Run: headless pygame with SDL's dummy video driver; simulated clock (each Clock.tick advances the game by its frame time, no real sleeping); random seed 0; keys injected as events and as key.get_pressed() state; no mouse input.
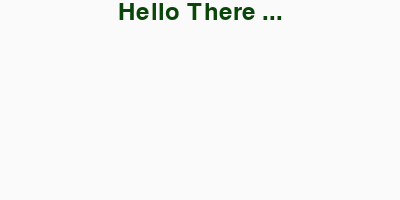
Frame 1 of 4 · flips 1–60 · no input
Frame 2 of 4 · flips 61–180 · tapped SPACE, RETURN · held RIGHT (→), D · screen unchanged from frame 1, image omitted
Frame 3 of 4 · flips 181–300 · held DOWN (↓), S · screen unchanged from frame 2, image omitted
Frame 4 of 4 · flips 301–420 · held LEFT (←), A, UP (↑), W · screen unchanged from frame 3, image omitted

The pygame program that drew these frames:

#!/usr/bin/python

import pygame
from pygame.locals import *

def separate(txt):
    lenofstr = 32
    tmpt = txt.split()
    tt=[]
    wt = tmpt[0]
    for i in tmpt[1:]:
        print(i)
        if len(wt) + len (i) + 1 <= lenofstr:
            wt += ' ' + i
        else:
            tt.append(wt)
            wt = i
    tt.append(wt)
    return tt

def main():
    # Initialise screen
    pygame.init()
    screen = pygame.display.set_mode((400, 200))
    pygame.display.set_caption('Basic Pygame program')

    # Fill background
    background = pygame.Surface(screen.get_size())
    background = background.convert()
    background.fill((250, 250, 250))

    # Display some text
    font = pygame.font.Font(None, 36)
    t = '1234567890123456789012345 424 646546 5645645645'
    tt = separate(t)
    print(tt)
    text = font.render("Hello There ...", 1, (10, 70, 10))
    textpos = text.get_rect()
    textpos.centerx = background.get_rect().centerx
    background.blit(text, textpos)

    # Blit everything to the screen
    screen.blit(background, (0, 0))
    pygame.display.flip()

    # Event loop
    while 1:
        for event in pygame.event.get():
            if event.type == QUIT:
                return

        screen.blit(background, (0, 0))
        pygame.display.flip()


if __name__ == '__main__': main()
